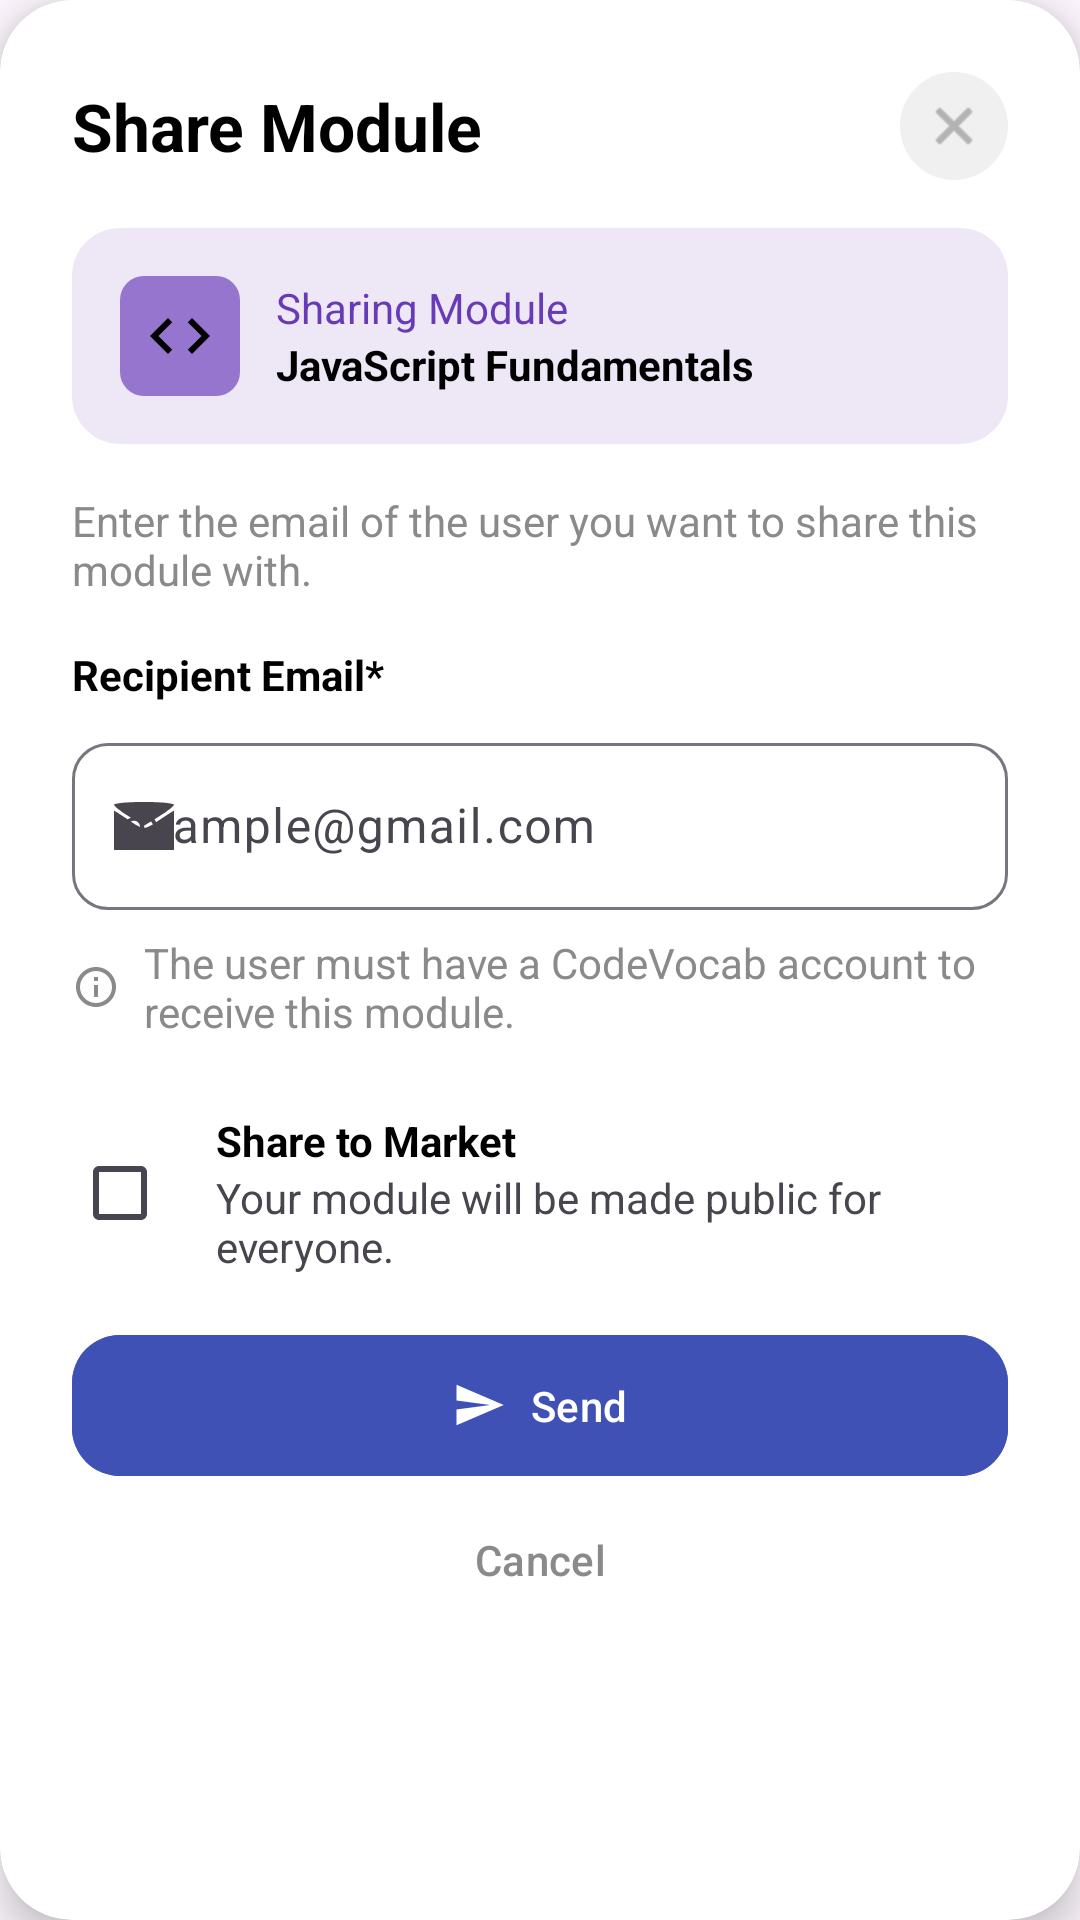

This screen was rendered from an Android layout file. Write that file and the resources it references.
<!-- AndroidManifest.xml: application theme Theme.CodeVocab -->
<!-- res/layout/dialog_share_module.xml -->
<?xml version="1.0" encoding="utf-8"?>

<androidx.cardview.widget.CardView xmlns:android="http://schemas.android.com/apk/res/android"
    xmlns:app="http://schemas.android.com/apk/res-auto"
    android:layout_width="match_parent"
    android:layout_height="wrap_content"
    app:cardCornerRadius="24dp"
    app:cardElevation="8dp">

    <LinearLayout
        android:layout_width="match_parent"
        android:layout_height="wrap_content"
        android:orientation="vertical"
        android:padding="24dp">

        
        <RelativeLayout
            android:layout_width="match_parent"
            android:layout_height="wrap_content">

            <TextView
                android:layout_width="wrap_content"
                android:layout_height="wrap_content"
                android:layout_centerVertical="true"
                android:text="Share Module"
                android:textColor="@android:color/black"
                android:textSize="22sp"
                android:textStyle="bold" />

            <ImageView
                android:id="@+id/ivClose"
                android:layout_width="36dp"
                android:layout_height="36dp"
                android:layout_alignParentEnd="true"
                android:layout_centerVertical="true"
                android:background="@drawable/bg_close_button"
                android:padding="8dp"
                android:src="@android:drawable/ic_menu_close_clear_cancel"
                app:tint="#8A8A8A" />
        </RelativeLayout>

        
        <LinearLayout
            android:layout_width="match_parent"
            android:layout_height="wrap_content"
            android:layout_marginTop="16dp"
            android:background="@drawable/bg_rounded_light_purple"
            android:gravity="center_vertical"
            android:orientation="horizontal"
            android:padding="16dp">

            <ImageView
                android:layout_width="40dp"
                android:layout_height="40dp"
                android:background="@drawable/bg_rounded_purple"
                android:padding="8dp"
                android:src="@drawable/ic_code" />

            <LinearLayout
                android:layout_width="wrap_content"
                android:layout_height="wrap_content"
                android:layout_marginStart="12dp"
                android:orientation="vertical">

                <TextView
                    android:layout_width="wrap_content"
                    android:layout_height="wrap_content"
                    android:text="Sharing Module"
                    android:textColor="#673AB7" />

                <TextView
                    android:id="@+id/tvModuleName"
                    android:layout_width="wrap_content"
                    android:layout_height="wrap_content"
                    android:text="JavaScript Fundamentals"
                    android:textColor="@android:color/black"
                    android:textStyle="bold" />
            </LinearLayout>
        </LinearLayout>

        
        <TextView
            android:layout_width="wrap_content"
            android:layout_height="wrap_content"
            android:layout_marginTop="16dp"
            android:text="Enter the email of the user you want to share this module with."
            android:textColor="#8A8A8A" />

        <TextView
            android:layout_width="wrap_content"
            android:layout_height="wrap_content"
            android:layout_marginTop="16dp"
            android:text="Recipient Email*"
            android:textColor="@android:color/black"
            android:textStyle="bold" />

        <com.google.android.material.textfield.TextInputLayout
            style="@style/Widget.Material3.TextInputLayout.OutlinedBox"
            android:layout_width="match_parent"
            android:layout_height="wrap_content"
            android:layout_marginTop="8dp"
            app:boxCornerRadiusBottomEnd="12dp"
            app:boxCornerRadiusBottomStart="12dp"
            app:boxCornerRadiusTopEnd="12dp"
            app:boxCornerRadiusTopStart="12dp"
            app:startIconDrawable="@drawable/ic_letter">

            <com.google.android.material.textfield.TextInputEditText
                android:id="@+id/etEmail"
                android:layout_width="match_parent"
                android:layout_height="wrap_content"
                android:hint="example@gmail.com"
                android:inputType="textEmailAddress" />
        </com.google.android.material.textfield.TextInputLayout>

        <LinearLayout
            android:layout_width="match_parent"
            android:layout_height="wrap_content"
            android:layout_marginTop="8dp"
            android:gravity="center_vertical">

            <ImageView
                android:layout_width="16dp"
                android:layout_height="16dp"
                android:src="@drawable/ic_info_outline" />

            <TextView
                android:layout_width="wrap_content"
                android:layout_height="wrap_content"
                android:layout_marginStart="8dp"
                android:text="The user must have a CodeVocab account to receive this module."
                android:textColor="#8A8A8A" />
        </LinearLayout>

        
        <LinearLayout
            android:layout_width="match_parent"
            android:layout_height="wrap_content"
            android:layout_marginTop="24dp"
            android:gravity="center_vertical">

            <CheckBox
                android:id="@+id/cbShareToMarket"
                android:layout_width="wrap_content"
                android:layout_height="wrap_content" />

            <LinearLayout
                android:layout_width="wrap_content"
                android:layout_height="wrap_content"
                android:orientation="vertical">

                <TextView
                    android:layout_width="wrap_content"
                    android:layout_height="wrap_content"
                    android:text="Share to Market"
                    android:textColor="@android:color/black"
                    android:textStyle="bold" />

                <TextView
                    android:layout_width="wrap_content"
                    android:layout_height="wrap_content"
                    android:text="Your module will be made public for everyone." />
            </LinearLayout>
        </LinearLayout>

        <com.google.android.material.button.MaterialButton
            android:id="@+id/btnSend"
            android:layout_width="match_parent"
            android:layout_height="wrap_content"
            android:layout_marginTop="16dp"
            android:backgroundTint="#3F51B5"
            android:paddingVertical="14dp"
            android:text="Send"
            app:cornerRadius="16dp"
            app:icon="@drawable/ic_send"
            app:iconGravity="textStart" />

        <com.google.android.material.button.MaterialButton
            android:id="@+id/btnCancel"
            style="@style/Widget.Material3.Button.TextButton"
            android:layout_width="match_parent"
            android:layout_height="wrap_content"
            android:text="Cancel"
            android:textColor="#8A8A8A" />

    </LinearLayout>

</androidx.cardview.widget.CardView>
<!-- resources referenced by this layout -->
<resources>
  <!-- drawable bg_close_button (drawable) -->
  <?xml version="1.0" encoding="utf-8"?>
  
  <shape xmlns:android="http://schemas.android.com/apk/res/android"
      android:shape="oval">
      <solid android:color="#F0F0F0" />
  </shape>
  <!-- drawable bg_rounded_light_purple (drawable) -->
  <?xml version="1.0" encoding="utf-8"?>
  
  <shape xmlns:android="http://schemas.android.com/apk/res/android">
      <solid android:color="#EDE7F6" />
      <corners android:radius="16dp" />
  </shape>
  <!-- drawable bg_rounded_purple (drawable) -->
  <?xml version="1.0" encoding="utf-8"?>
  
  <shape xmlns:android="http://schemas.android.com/apk/res/android">
      <solid android:color="#9575CD" />
      <corners android:radius="8dp" />
  </shape>
  <!-- drawable ic_code (drawable) -->
  <vector xmlns:android="http://schemas.android.com/apk/res/android"
      android:width="24dp"
      android:height="24dp"
      android:viewportWidth="24"
      android:viewportHeight="24">
      <path
          android:fillColor="#FF000000"
          android:pathData="M9.4,16.6L4.8,12l4.6,-4.6L8,6l-6,6 6,6 1.4,-1.4zM14.6,7.4L19.2,12l-4.6,4.6L16,18l6,-6 -6,-6 -1.4,1.4z" />
  </vector>
  <!-- drawable ic_info_outline (drawable) -->
  <vector xmlns:android="http://schemas.android.com/apk/res/android"
      android:width="24dp"
      android:height="24dp"
      android:viewportWidth="24"
      android:viewportHeight="24">
    <path
        android:fillColor="#FF8A8A8A"
        android:pathData="M11,7h2v2h-2zM11,11h2v6h-2zM12,2C6.48,2 2,6.48 2,12s4.48,10 10,10 10,-4.48 10,-10S17.52,2 12,2zM12,20c-4.41,0 -8,-3.59 -8,-8s3.59,-8 8,-8 8,3.59 8,8 -3.59,8 -8,8z"/>
  </vector>
  <!-- drawable ic_letter (drawable) -->
  <vector xmlns:android="http://schemas.android.com/apk/res/android"
      android:width="24dp"
      android:height="24dp"
      android:viewportWidth="24"
      android:viewportHeight="24">
    <path
        android:pathData="M2,4.9c0,0.4 2.2,2.2 5,3.9l5,3.1 5,-3.1c2.8,-1.7 5,-3.5 5,-3.9 0,-0.5 -4.5,-0.9 -10,-0.9 -5.5,-0 -10,0.4 -10,0.9z"
        android:fillColor="#000000"
        android:strokeColor="#00000000"/>
    <path
        android:pathData="M2,13.4l0,6.6 10,-0 10,-0 0,-6.6 0,-6.6 -2.5,1.6c-8.6,5.6 -6.4,5.6 -15,-0l-2.5,-1.6 0,6.6z"
        android:fillColor="#000000"
        android:strokeColor="#00000000"/>
  </vector>
  <!-- drawable ic_send (drawable) -->
  <vector xmlns:android="http://schemas.android.com/apk/res/android"
      android:width="24dp"
      android:height="24dp"
      android:viewportWidth="24"
      android:viewportHeight="24">
    <path
        android:fillColor="@android:color/white"
        android:pathData="M2.01,21L23,12 2.01,3 2,10l15,2 -15,2z"/>
  </vector>
  <style name="Theme.CodeVocab" parent="Theme.Material3.DayNight.NoActionBar">
          
          <item name="colorPrimary">@color/colorPrimary</item>
          <item name="colorOnPrimary">@color/colorOnPrimary</item>
          <item name="colorSurface">@color/colorSurface</item>
          <item name="colorOnSurface">@color/colorOnSurface</item>
          <item name="colorOnBackground">@color/colorBackground</item>
  
  
  
          
          <item name="android:statusBarColor">@android:color/transparent</item>
          <item name="android:navigationBarColor">@android:color/black</item>
      </style>
  <color name="colorPrimary">@color/blue_500</color>
  <color name="colorOnPrimary">@color/white</color>
  <color name="colorSurface">@color/white</color>
  <color name="colorOnSurface">@color/gray_900</color>
  <color name="colorBackground">@color/gray_50</color>
  <color name="blue_500">#2196F3</color>
  <color name="white">#FFFFFF</color>
  <color name="gray_900">#212121</color>
  <color name="gray_50">#FAFAFA</color>
</resources>
